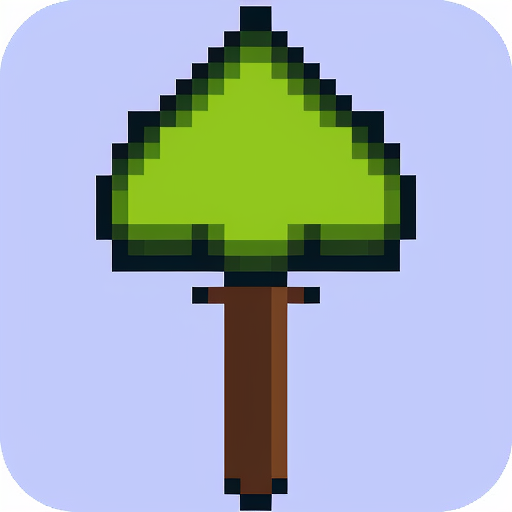
Generation parameters embedded in this image by AUTOMATIC1111 Stable Diffusion web UI or a fork of it (Forge, ...) (PNG 'parameters' text chunk):
apix, tree
Negative prompt: photorealistic, 4k
Steps: 20, Sampler: Euler a, CFG scale: 7, Seed: 3329082356, Size: 512x512, Model hash: d576158bf1, Model: apix, Version: v1.3.0